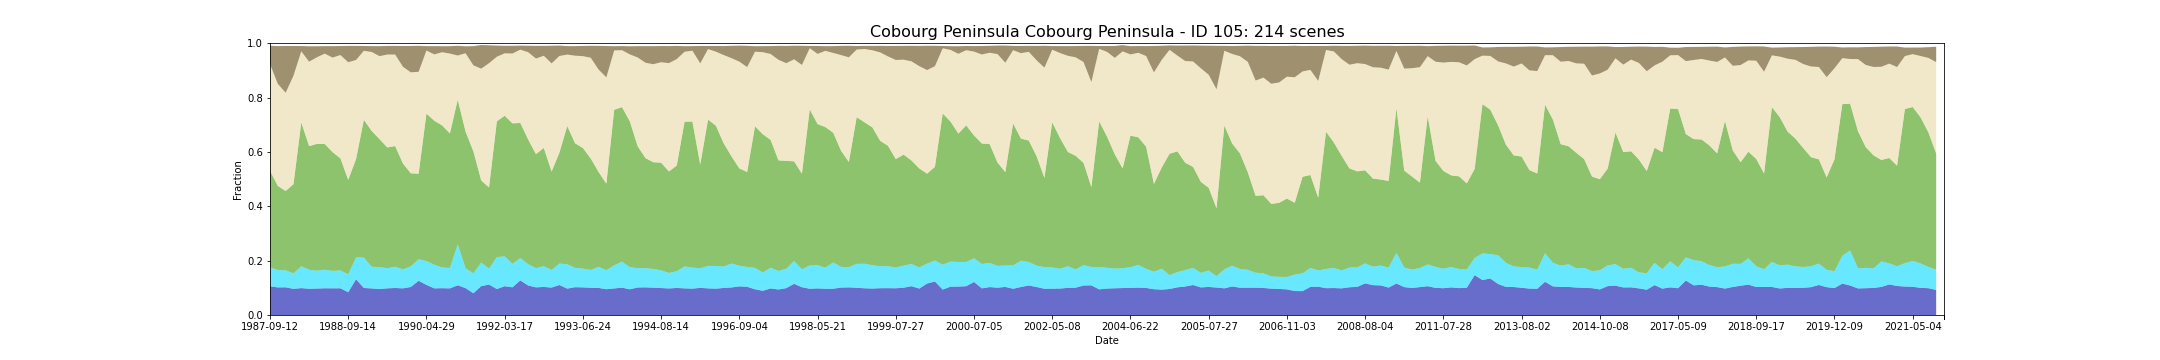

Values plotted in this chart, from the file beside it:
feature_id, water, wet, bs, pv, npv, pc_missing, date, s3_csv_path, display_time
105, 0.1057, 0.06977, 0.06755, 0.3547, 0.393, 0.0001051, 1987-09-12T00:43:23Z, s3://dea-public-data-dev/projects/WIT/Ra…, 1987-09-12
105, 0.1016, 0.06377, 0.1389, 0.3094, 0.3757, 0.09104, 1987-09-28T00:43:45Z, s3://dea-public-data-dev/projects/WIT/Ra…, 1987-09-28
105, 0.1019, 0.06271, 0.172, 0.2919, 0.3613, 0.0843, 1987-10-14T00:44:03Z, s3://dea-public-data-dev/projects/WIT/Ra…, 1987-10-14
105, 0.09621, 0.05685, 0.1094, 0.328, 0.3992, 0.04629, 1987-10-30T00:44:19Z, s3://dea-public-data-dev/projects/WIT/Ra…, 1987-10-30
105, 0.09885, 0.08062, 0.0195, 0.5287, 0.262, 0.004147, 1988-05-09T00:46:56Z, s3://dea-public-data-dev/projects/WIT/Ra…, 1988-05-09
105, 0.09649, 0.06989, 0.05645, 0.455, 0.3108, 9.985014327473785e-05, 1988-06-10T00:47:08Z, s3://dea-public-data-dev/projects/WIT/Ra…, 1988-06-10
105, 0.09724, 0.06591, 0.04039, 0.4664, 0.3187, 9.781238524875224e-05, 1988-06-26T00:47:14Z, s3://dea-public-data-dev/projects/WIT/Ra…, 1988-06-26
105, 0.09827, 0.06824, 0.02756, 0.4625, 0.3327, 6.439315362205544e-05, 1988-07-12T00:47:18Z, s3://dea-public-data-dev/projects/WIT/Ra…, 1988-07-12
105, 0.09813, 0.06442, 0.04199, 0.4365, 0.348, 0.000106, 1988-07-28T00:47:20Z, s3://dea-public-data-dev/projects/WIT/Ra…, 1988-07-28
105, 0.09828, 0.06577, 0.03307, 0.4125, 0.3799, 0.0003012, 1988-08-13T00:47:19Z, s3://dea-public-data-dev/projects/WIT/Ra…, 1988-08-13
105, 0.08365, 0.06618, 0.06006, 0.3471, 0.4331, 0.02266, 1988-09-14T00:47:21Z, s3://dea-public-data-dev/projects/WIT/Ra…, 1988-09-14
105, 0.1314, 0.0806, 0.05182, 0.3616, 0.3647, 0.09309, 1988-09-30T00:47:14Z, s3://dea-public-data-dev/projects/WIT/Ra…, 1988-09-30
105, 0.09948, 0.1118, 0.01767, 0.5069, 0.2539, 0.04949, 1989-05-28T00:44:58Z, s3://dea-public-data-dev/projects/WIT/Ra…, 1989-05-28
105, 0.09767, 0.07991, 0.02131, 0.4995, 0.2907, 5.909498275447067e-05, 1989-06-13T00:44:35Z, s3://dea-public-data-dev/projects/WIT/Ra…, 1989-06-13
105, 0.09531, 0.08104, 0.03681, 0.4707, 0.3053, 0.01568, 1989-06-29T00:44:19Z, s3://dea-public-data-dev/projects/WIT/Ra…, 1989-06-29
105, 0.09813, 0.07401, 0.03173, 0.4443, 0.3419, 5.379681188677488e-05, 1989-07-15T00:43:59Z, s3://dea-public-data-dev/projects/WIT/Ra…, 1989-07-15
105, 0.09932, 0.07822, 0.03182, 0.4438, 0.3369, 0.002077, 1989-07-31T00:43:40Z, s3://dea-public-data-dev/projects/WIT/Ra…, 1989-07-31
105, 0.09805, 0.0698, 0.07652, 0.3894, 0.3559, 9.088400796031236e-05, 1989-08-16T00:43:17Z, s3://dea-public-data-dev/projects/WIT/Ra…, 1989-08-16
105, 0.103, 0.076, 0.09705, 0.3423, 0.3715, 0.005929, 1989-09-01T00:42:58Z, s3://dea-public-data-dev/projects/WIT/Ra…, 1989-09-01
105, 0.1258, 0.07939, 0.09571, 0.3145, 0.3751, 0.06341, 1989-09-17T00:42:25Z, s3://dea-public-data-dev/projects/WIT/Ra…, 1989-09-17
105, 0.1107, 0.08759, 0.01591, 0.5429, 0.232, 0.000117, 1990-04-29T00:36:44Z, s3://dea-public-data-dev/projects/WIT/Ra…, 1990-04-29
105, 0.09798, 0.08699, 0.0304, 0.5297, 0.2441, 0.09562, 1990-05-15T00:36:53Z, s3://dea-public-data-dev/projects/WIT/Ra…, 1990-05-15
105, 0.09865, 0.0761, 0.02219, 0.5228, 0.2692, 3.34192316266968e-05, 1990-06-16T00:36:46Z, s3://dea-public-data-dev/projects/WIT/Ra…, 1990-06-16
105, 0.09792, 0.07513, 0.02722, 0.4951, 0.2936, 4.197781533588074e-05, 1990-07-02T00:36:46Z, s3://dea-public-data-dev/projects/WIT/Ra…, 1990-07-02
105, 0.1093, 0.1509, 0.03585, 0.5319, 0.1626, 0.08834, 1991-03-15T00:37:58Z, s3://dea-public-data-dev/projects/WIT/Ra…, 1991-03-15
105, 0.09887, 0.07322, 0.02552, 0.5027, 0.2883, 4.075516052082229e-06, 1991-06-03T00:39:21Z, s3://dea-public-data-dev/projects/WIT/Ra…, 1991-06-03
105, 0.0801, 0.07301, 0.07051, 0.4489, 0.3167, 0.05695, 1991-07-05T00:39:49Z, s3://dea-public-data-dev/projects/WIT/Ra…, 1991-07-05
105, 0.1062, 0.08665, 0.08695, 0.3022, 0.4112, 0.06738, 1991-08-22T00:40:11Z, s3://dea-public-data-dev/projects/WIT/Ra…, 1991-08-22
105, 0.1119, 0.05868, 0.06584, 0.2985, 0.4573, 0.0287, 1991-10-09T00:40:40Z, s3://dea-public-data-dev/projects/WIT/Ra…, 1991-10-09
105, 0.0955, 0.1175, 0.04114, 0.4993, 0.2378, 0.07379, 1992-03-01T00:40:47Z, s3://dea-public-data-dev/projects/WIT/Ra…, 1992-03-01
105, 0.1059, 0.11, 0.02762, 0.5174, 0.2294, 0.0591, 1992-03-17T00:40:48Z, s3://dea-public-data-dev/projects/WIT/Ra…, 1992-03-17
105, 0.1019, 0.08612, 0.02842, 0.517, 0.2571, 0.02974, 1992-04-02T00:40:40Z, s3://dea-public-data-dev/projects/WIT/Ra…, 1992-04-02
105, 0.1273, 0.0823, 0.01475, 0.497, 0.2698, 0.02661, 1992-04-18T00:40:33Z, s3://dea-public-data-dev/projects/WIT/Ra…, 1992-04-18
105, 0.1086, 0.07835, 0.02378, 0.4589, 0.3211, 0.0004687, 1992-06-05T00:40:07Z, s3://dea-public-data-dev/projects/WIT/Ra…, 1992-06-05
105, 0.1017, 0.07076, 0.04665, 0.4194, 0.3518, 0.006901, 1992-06-21T00:39:53Z, s3://dea-public-data-dev/projects/WIT/Ra…, 1992-06-21
105, 0.1032, 0.07651, 0.03642, 0.4349, 0.3392, 2.689840594338744e-05, 1992-07-07T00:39:43Z, s3://dea-public-data-dev/projects/WIT/Ra…, 1992-07-07
105, 0.1009, 0.06482, 0.06493, 0.362, 0.3981, 0.01017, 1992-08-24T00:39:02Z, s3://dea-public-data-dev/projects/WIT/Ra…, 1992-08-24
105, 0.1104, 0.07899, 0.03828, 0.4082, 0.3555, 0.03012, 1992-11-28T00:37:41Z, s3://dea-public-data-dev/projects/WIT/Ra…, 1992-11-28
105, 0.09709, 0.0893, 0.03112, 0.5089, 0.2628, 0.06756, 1993-04-21T00:38:59Z, s3://dea-public-data-dev/projects/WIT/Ra…, 1993-04-21
105, 0.1023, 0.07115, 0.03523, 0.4583, 0.3223, 0.0, 1993-06-08T00:39:10Z, s3://dea-public-data-dev/projects/WIT/Ra…, 1993-06-08
105, 0.1017, 0.06905, 0.03745, 0.4436, 0.338, 7.050642770012328e-05, 1993-06-24T00:39:05Z, s3://dea-public-data-dev/projects/WIT/Ra…, 1993-06-24
105, 0.1002, 0.06559, 0.04387, 0.4101, 0.3707, 3.70871960735375e-05, 1993-07-10T00:39:01Z, s3://dea-public-data-dev/projects/WIT/Ra…, 1993-07-10
105, 0.09962, 0.07777, 0.08696, 0.3491, 0.3768, 0.0433, 1993-07-26T00:38:59Z, s3://dea-public-data-dev/projects/WIT/Ra…, 1993-07-26
105, 0.09486, 0.07006, 0.1153, 0.3184, 0.391, 0.059, 1993-08-27T00:38:59Z, s3://dea-public-data-dev/projects/WIT/Ra…, 1993-08-27
105, 0.09768, 0.08513, 0.01535, 0.5722, 0.2185, 7.580459856781907e-05, 1994-03-23T00:37:06Z, s3://dea-public-data-dev/projects/WIT/Ra…, 1994-03-23
105, 0.1007, 0.09559, 0.01515, 0.5685, 0.2095, 0.0182, 1994-04-08T00:36:49Z, s3://dea-public-data-dev/projects/WIT/Ra…, 1994-04-08
105, 0.09447, 0.0815, 0.02982, 0.5365, 0.2463, 0.02218, 1994-04-24T00:36:31Z, s3://dea-public-data-dev/projects/WIT/Ra…, 1994-04-24
105, 0.1012, 0.07111, 0.04158, 0.4487, 0.3266, 1.5079409392493304e-05, 1994-06-11T00:35:38Z, s3://dea-public-data-dev/projects/WIT/Ra…, 1994-06-11
105, 0.1018, 0.0706, 0.06098, 0.4048, 0.351, 5.705722472826302e-06, 1994-07-13T00:34:49Z, s3://dea-public-data-dev/projects/WIT/Ra…, 1994-07-13
105, 0.1005, 0.069, 0.06643, 0.3926, 0.3606, 5.542701830762997e-05, 1994-07-29T00:34:22Z, s3://dea-public-data-dev/projects/WIT/Ra…, 1994-07-29
105, 0.09917, 0.06514, 0.05944, 0.3961, 0.3697, 0.0, 1994-08-14T00:33:58Z, s3://dea-public-data-dev/projects/WIT/Ra…, 1994-08-14
105, 0.09775, 0.05703, 0.06258, 0.3733, 0.3987, 0.0001263, 1994-08-30T00:33:35Z, s3://dea-public-data-dev/projects/WIT/Ra…, 1994-08-30
105, 0.09947, 0.06163, 0.04853, 0.389, 0.3915, 0.04858, 1994-11-18T00:31:06Z, s3://dea-public-data-dev/projects/WIT/Ra…, 1994-11-18
105, 0.098, 0.08069, 0.02027, 0.5325, 0.2574, 7.335928893681398e-06, 1995-04-27T00:25:03Z, s3://dea-public-data-dev/projects/WIT/Ra…, 1995-04-27
105, 0.09701, 0.07735, 0.01694, 0.5372, 0.2608, 0.0002286, 1995-05-13T00:24:20Z, s3://dea-public-data-dev/projects/WIT/Ra…, 1995-05-13
105, 0.09984, 0.07205, 0.06391, 0.3816, 0.3723, 8.354807906663098e-05, 1995-08-17T00:19:58Z, s3://dea-public-data-dev/projects/WIT/Ra…, 1995-08-17
105, 0.09796, 0.08266, 0.01137, 0.5382, 0.2595, 0.0002951, 1996-05-15T00:27:41Z, s3://dea-public-data-dev/projects/WIT/Ra…, 1996-05-15
105, 0.09678, 0.08374, 0.02098, 0.516, 0.2723, 0.01705, 1996-05-31T00:28:35Z, s3://dea-public-data-dev/projects/WIT/Ra…, 1996-05-31
105, 0.09951, 0.07878, 0.03303, 0.4533, 0.3249, 0.005644, 1996-06-16T00:29:28Z, s3://dea-public-data-dev/projects/WIT/Ra…, 1996-06-16
105, 0.1013, 0.08806, 0.04545, 0.3941, 0.3615, 0.05924, 1996-08-19T00:32:49Z, s3://dea-public-data-dev/projects/WIT/Ra…, 1996-08-19
... 154 more rows
